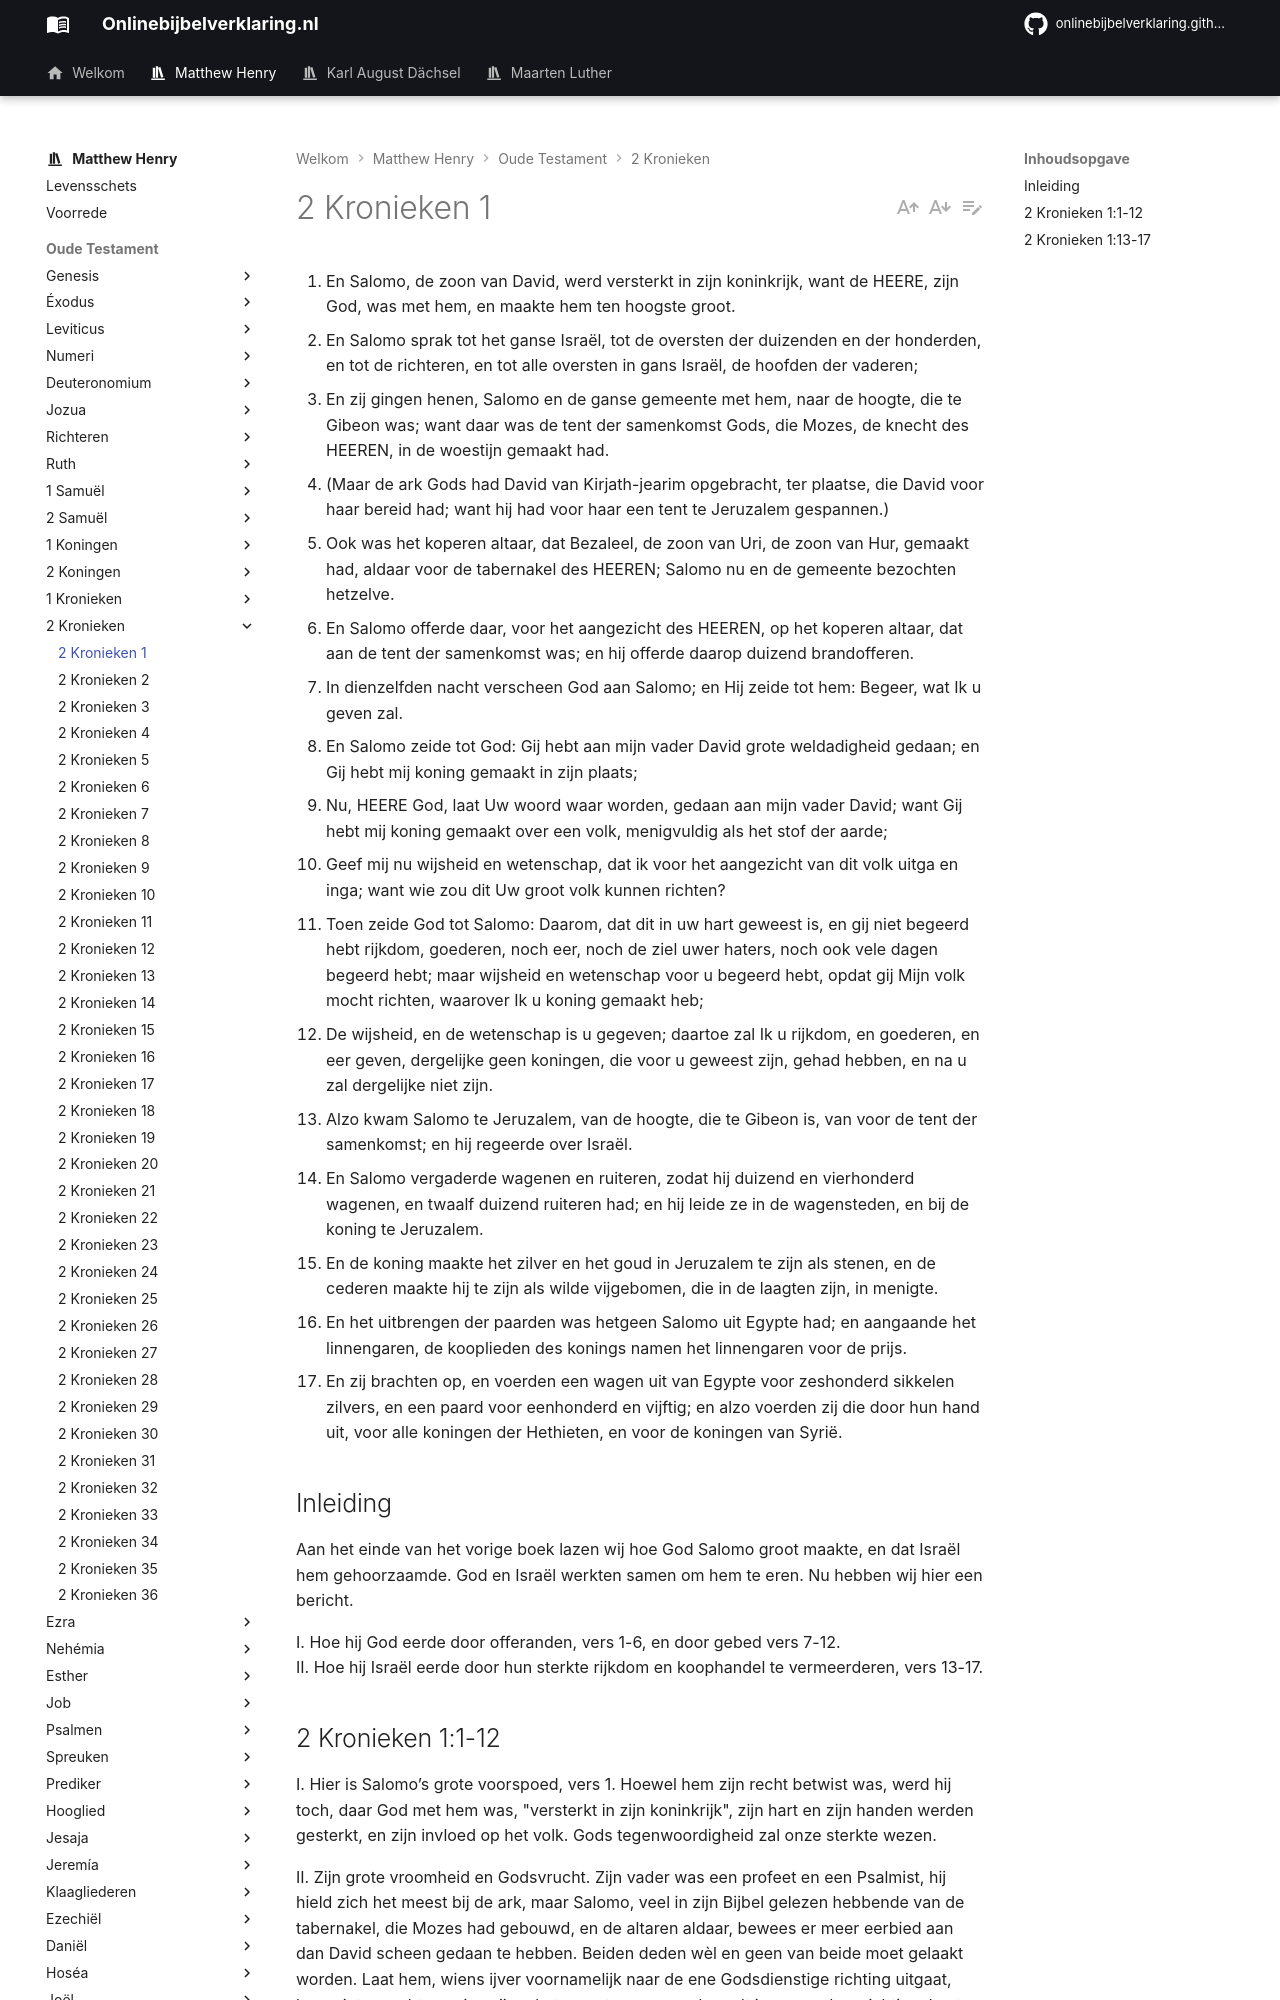

repository: onlinebijbelverklaring/dev-preview · page: matthewhenry/2Kronieken/2Kronieken1/index.html · generator: mkdocs

1. En Salomo, de zoon van David, werd versterkt in zijn koninkrijk, want de HEERE, zijn God, was met hem, en maakte hem ten hoogste groot. 
2. En Salomo sprak tot het ganse Israël, tot de oversten der duizenden en der honderden, en tot de richteren, en tot alle oversten in gans Israël, de hoofden der vaderen; 
3. En zij gingen henen, Salomo en de ganse gemeente met hem, naar de hoogte, die te Gibeon was; want daar was de tent der samenkomst Gods, die Mozes, de knecht des HEEREN, in de woestijn gemaakt had. 
4. (Maar de ark Gods had David van Kirjath-jearim opgebracht, ter plaatse, die David voor haar bereid had; want hij had voor haar een tent te Jeruzalem gespannen.) 
5. Ook was het koperen altaar, dat Bezaleel, de zoon van Uri, de zoon van Hur, gemaakt had, aldaar voor de tabernakel des HEEREN; Salomo nu en de gemeente bezochten hetzelve. 
6. En Salomo offerde daar, voor het aangezicht des HEEREN, op het koperen altaar, dat aan de tent der samenkomst was; en hij offerde daarop duizend brandofferen. 
7. In dienzelfden nacht verscheen God aan Salomo; en Hij zeide tot hem: Begeer, wat Ik u geven zal. 
8. En Salomo zeide tot God: Gij hebt aan mijn vader David grote weldadigheid gedaan; en Gij hebt mij koning gemaakt in zijn plaats; 
9. Nu, HEERE God, laat Uw woord waar worden, gedaan aan mijn vader David; want Gij hebt mij koning gemaakt over een volk, menigvuldig als het stof der aarde; 
10. Geef mij nu wijsheid en wetenschap, dat ik voor het aangezicht van dit volk uitga en inga; want wie zou dit Uw groot volk kunnen richten? 
11. Toen zeide God tot Salomo: Daarom, dat dit in uw hart geweest is, en gij niet begeerd hebt rijkdom, goederen, noch eer, noch de ziel uwer haters, noch ook vele dagen begeerd hebt; maar wijsheid en wetenschap voor u begeerd hebt, opdat gij Mijn volk mocht richten, waarover Ik u koning gemaakt heb; 
12. De wijsheid, en de wetenschap is u gegeven; daartoe zal Ik u rijkdom, en goederen, en eer geven, dergelijke geen koningen, die voor u geweest zijn, gehad hebben, en na u zal dergelijke niet zijn. 
13. Alzo kwam Salomo te Jeruzalem, van de hoogte, die te Gibeon is, van voor de tent der samenkomst; en hij regeerde over Israël. 
14. En Salomo vergaderde wagenen en ruiteren, zodat hij duizend en vierhonderd wagenen, en twaalf duizend ruiteren had; en hij leide ze in de wagensteden, en bij de koning te Jeruzalem. 
15. En de koning maakte het zilver en het goud in Jeruzalem te zijn als stenen, en de cederen maakte hij te zijn als wilde vijgebomen, die in de laagten zijn, in menigte. 
16. En het uitbrengen der paarden was hetgeen Salomo uit Egypte had; en aangaande het linnengaren, de kooplieden des konings namen het linnengaren voor de prijs. 
17. En zij brachten op, en voerden een wagen uit van Egypte voor zeshonderd sikkelen zilvers, en een paard voor eenhonderd en vijftig; en alzo voerden zij die door hun hand uit, voor alle koningen der Hethieten, en voor de koningen van Syrië. 

## Inleiding

Aan het einde van het vorige boek lazen wij hoe God Salomo groot maakte, en dat Israël hem gehoorzaamde. God en Israël werkten samen om hem te eren. Nu hebben wij hier een bericht.

I. Hoe hij God eerde door offeranden, vers 1-6, en door gebed vers 7-12.  
II. Hoe hij Israël eerde door hun sterkte rijkdom en koophandel te vermeerderen, vers 13-17.
